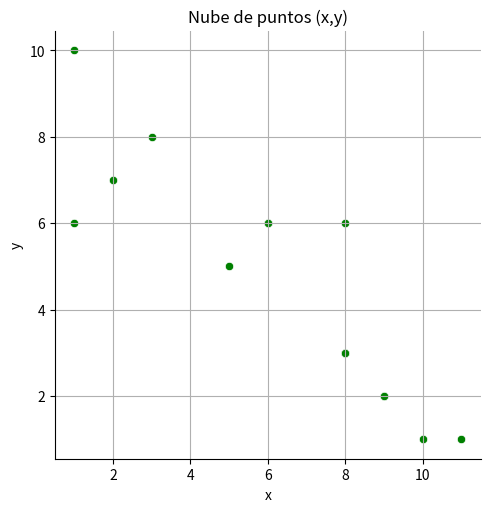

This figure's Python source: (Note: this script raises an exception after producing the figure.)
# import required packages
import numpy as np
import pandas as pd
import seaborn as sns
import matplotlib.pyplot as plt
plt.rcParams['figure.dpi'] = 75

# datos
x=[1,2,3,5,6,6,8,8,8,8,8,9,9,10,11,1]
y=[6,7,8,5,6,6,6,3,3,3,3,2,2,1,1,10]

print('x: ', str(x))
print('y: ', str(y))

# respuesta

# cálculo de la covarianza y de la correlación
mat_cov = np.cov(x,y)
mat_corr = np.corrcoef(x,y)
print('Matriz de covarianzas: \n', mat_cov)
print('Matriz de correlaciones: \n', mat_corr)

print('Según la matriz de covarianzas, la variable x tiene mayor varianza que la y.')
print(f'El coeficiente de correlación lineal {mat_corr[0][1]} indica que parece existir una relación lineal inversa relevante.')

# scatterplot
sns.relplot(x=x, y=y, color='green')
plt.title('Nube de puntos (x,y)')
plt.xlabel('x')
plt.ylabel('y')
plt.grid()
plt.show()

print('Se confirma que existe esa relación lineal inversa.')

# datos
x=[1,2,3,5,6,6,8,8,8,8,8,9,9,10,11,1]
y=[6,7,8,5,6,6,6,3,3,3,3,2,2,1,1,10]
z=[6,6,5,7,8,8,4,6,9,9,9,12,11,10,4,5]

print('x: ', x)
print('y: ', y)
print('z: ', z)

# respuesta

# crea dataframe con las variables
df =  pd.DataFrame(list(zip(x, y, z)), columns=['x', 'y', 'z'])
#print(df)

# matriz de covarianzas creada directamente con el dataframe (df)
mat_cov = df.cov()                
print('Matriz covarianzas:')
print(np.round(mat_cov, 3)) # Redondeando a solo tres decimales para verlo mejor

# matriz de correlaciones creada directamente con el dataframe (df)
mat_corr = df.corr()                
print('Matriz correlaciones:')
print(np.round(mat_corr, 3)) # Redondeando a solo tres decimales para verlo mejor


print(f'Las variables más correlacionadas son (x,y) ya que tienen una correlación lineal de {mat_corr.iloc[0][1]}, '
      'indicando que existe una correlación lineal inversa importante entre ambas variables.')

# representa nubes de puntos
sns.pairplot(df, height=2)
plt.show()

# datos
x=[9.8, 10.6, 10.8, 11.,  12.2, 12.5, 14.5, 13.4, 15.5, 13.1, 15.7, 15.9, 16.7, 16.2, 16.6, 16.2, 19.6, 20.5, 20.3, 19.1]
y=[-11.3, -11.3, -11.3, -10.5, -11.7, -12.5, -10.9, -12.8, -16.6, -14.9, -15.2, -14.2, -15.8, -17.1, -16.7, -17.9, -18.8, -18.2, -20.8, -18.8]

print('x: ', x)
print('y: ', y)

# scatterplot
sns.relplot(x=x, y=y)
sns.rugplot( x=x, y=y)
plt.title('Diagrama de dispersión de (x,y)')
plt.xlabel('X')
plt.ylabel('Y')
plt.grid()

# respuesta


# datos
n=500
x=  np.random.normal(loc=0,scale=1,size=n)
y=  np.random.normal(loc=0,scale=1,size=n)

# completando el scatter con los histogramas marginales
sns.jointplot(x=x, y=y)
plt.show()

# respuesta


# datos
n=200
x=  np.random.normal(loc=0,scale=1,size=n)
y= x + 2 * np.random.normal(loc=0,scale=1,size=n)
z= - x + 0.8 * np.random.normal(loc=0,scale=1,size=n)

# scatterplot matrix
df = pd.DataFrame(np.transpose([x,y,z]),columns=['x', 'y', 'z'])
ax = sns.pairplot(df)

# respuesta


# respuesta

x=[]
y=[]
